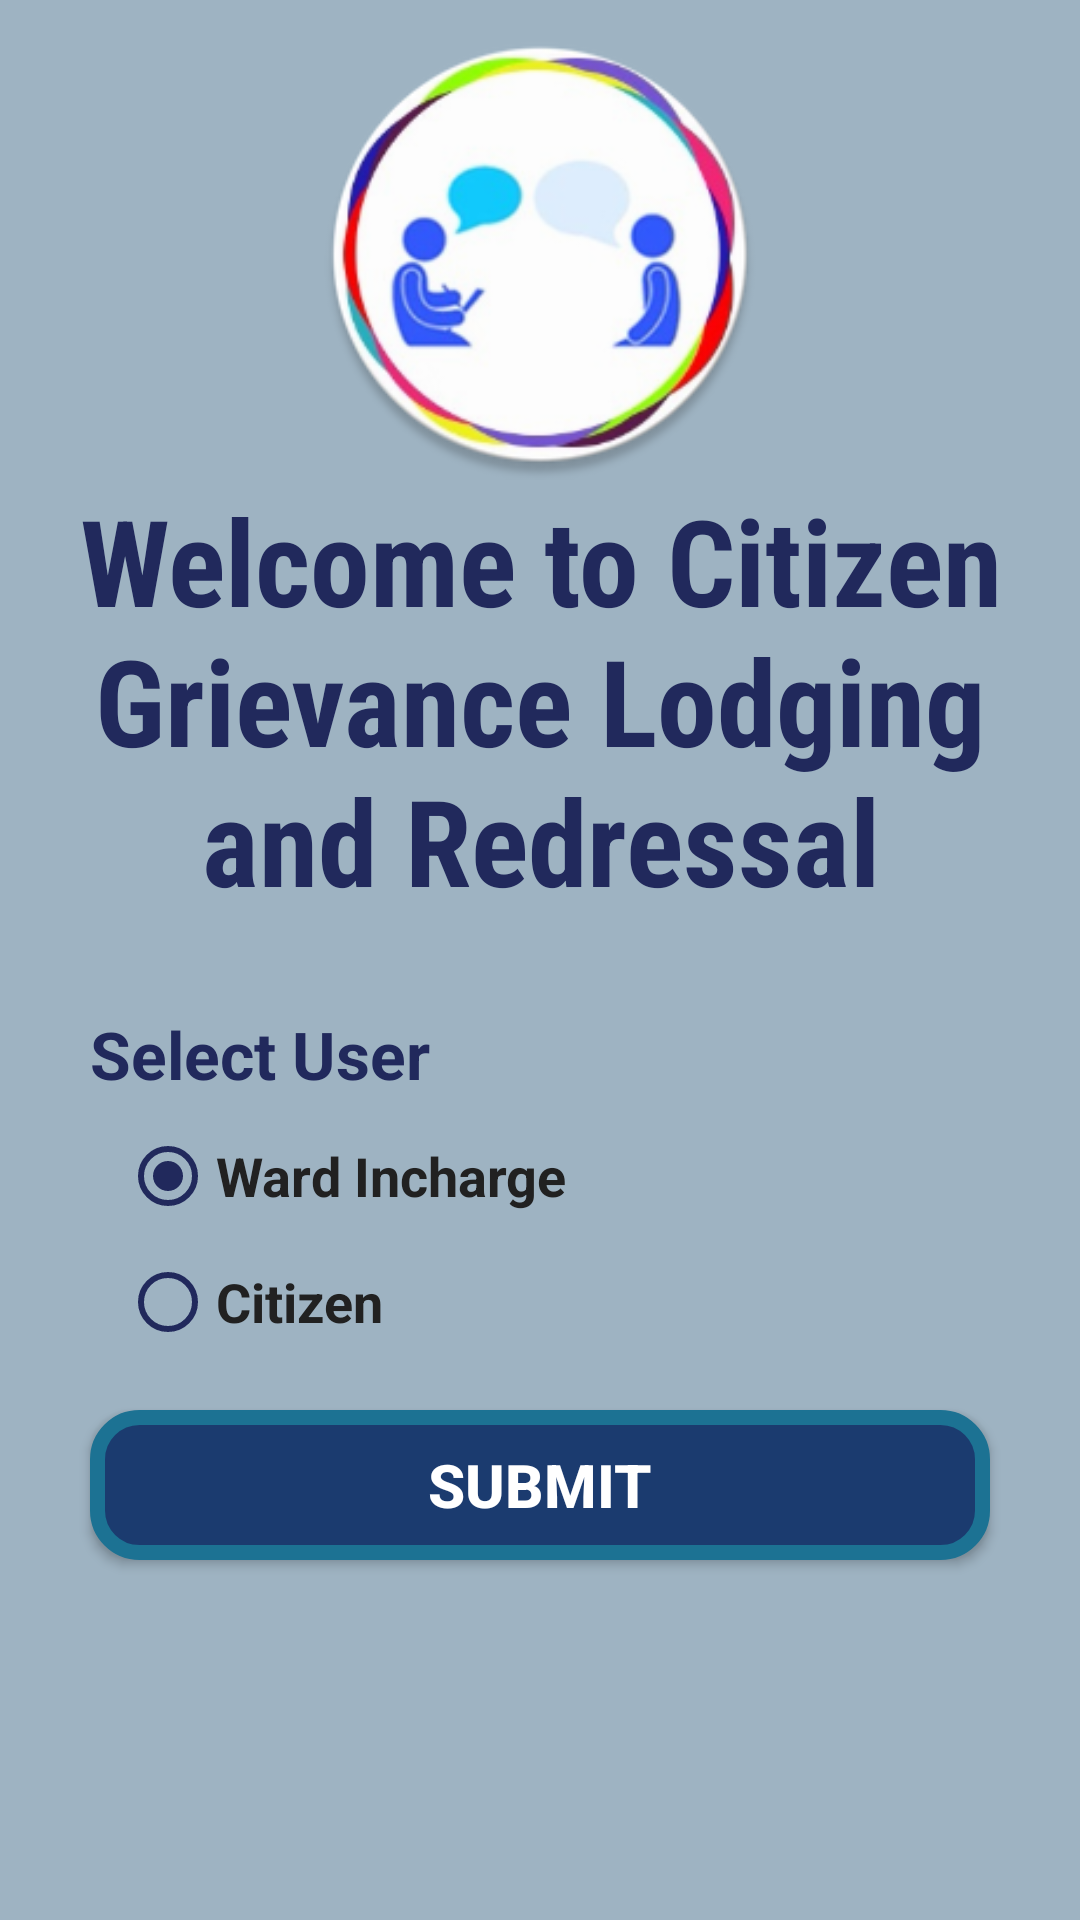

Reconstruct the res/layout file that produces this screen, plus the resources it refers to.
<!-- AndroidManifest.xml: application theme AppTheme -->
<!-- res/layout/activity_userselection.xml -->
<?xml version="1.0" encoding="utf-8"?>
<ScrollView android:layout_width="match_parent"
    android:layout_height="match_parent"
    android:fillViewport="true"
    xmlns:android="http://schemas.android.com/apk/res/android" >

<LinearLayout
    android:orientation="vertical"
    android:layout_width="match_parent"
    android:layout_height="match_parent"
    android:background="@color/background">

    <ImageView
        android:layout_width="150dp"
        android:layout_height="150dp"
        android:src="@drawable/grievance"
        android:layout_gravity="center"
        android:layout_marginTop="10dp"
        />

    <TextView
        android:layout_width="wrap_content"
        android:layout_height="wrap_content"
        android:text="@string/WELCOME"
        android:textColor="@color/colorPrimaryDark"
        android:textStyle="bold"
        android:textSize="40sp"
        android:gravity="center"
        android:fontFamily="sans-serif-condensed"
        />

    <LinearLayout
        android:layout_width="match_parent"
        android:layout_height="wrap_content"
        android:orientation="vertical"
        android:layout_margin="10dp"
        android:padding="20dp"
        android:clipToPadding="false"
        >
        <TextView
            android:layout_width="wrap_content"
            android:layout_height="wrap_content"
            android:text="@string/SELECT_USER"
            android:textColor="@color/colorPrimaryDark"
            android:textSize="22sp"
            android:textStyle="bold"
            android:layout_gravity="left"/>

        <RadioGroup
            android:layout_width="match_parent"
            android:layout_height="wrap_content"
            android:id="@+id/userType"
            android:padding="10dp"
            >

            <RadioButton
                android:layout_width="wrap_content"
                android:layout_height="wrap_content"
                android:text="@string/ADMIN"
                android:id="@+id/admin"
                android:textSize="18sp"
                android:textColor="@color/primary_text"
                android:textStyle="bold"
                android:checked="true"
                android:buttonTint="@color/colorPrimaryDark"

                />

            <RadioButton
                android:layout_width="wrap_content"
                android:layout_height="wrap_content"
                android:text="@string/CITIZEN"
                android:id="@+id/citizen"
                android:textSize="18sp"
                android:textColor="@color/primary_text"
                android:textStyle="bold"
                android:layout_marginTop="10dp"
                android:buttonTint="@color/colorPrimaryDark"
                />
        </RadioGroup>


        <Button
            style="@style/ButtonStyle"
            android:layout_width="match_parent"
            android:text="@string/SUBMIT"
            android:onClick="selectUser"
            android:layout_marginTop="10dp"
            />
    </LinearLayout>
</LinearLayout>
</ScrollView>
<!-- resources referenced by this layout -->
<resources>
  <color name="background">#9eb3c2</color>
  <color name="colorPrimaryDark">#21295c</color>
  <color name="primary_text">#212121</color>
  <!-- drawable grievance: png bitmap (drawable, 47381 bytes) -->
  <string name="ADMIN">Ward Incharge</string>
  <string name="CITIZEN">Citizen</string>
  <string name="SELECT_USER">Select User</string>
  <string name="SUBMIT">Submit</string>
  <string name="WELCOME">Welcome to Citizen Grievance Lodging and Redressal</string>
  <style name="ButtonStyle">
          <item name="android:layout_width">wrap_content</item>
          <item name="android:layout_height">wrap_content</item>
          <item name="android:gravity">center</item>
          <item name="android:background">@drawable/button_selector</item>
          <item name="android:textStyle">bold</item>
          <item name="android:textColor">@color/buttonTextColor</item>
          <item name="android:textSize">20sp</item>
      </style>
  <style name="AppTheme" parent="Theme.AppCompat.Light.DarkActionBar">
          
          <item name="colorPrimary">@color/colorPrimary</item>
          <item name="colorPrimaryDark">@color/colorPrimaryDark</item>
          <item name="colorAccent">@color/colorAccent</item>
      </style>
  <!-- drawable button_selector (drawable) -->
  <?xml version="1.0" encoding="utf-8"?>
  <selector xmlns:android="http://schemas.android.com/apk/res/android">
  
      <item android:drawable="@drawable/button_click_shape"
          android:state_pressed="true" />
      <item android:drawable="@drawable/button_click_shape"
          android:state_focused="true" />
  
      <item android:drawable="@drawable/button_shape" />
  
  </selector>
  <color name="buttonTextColor">#ffffff</color>
  <color name="colorPrimary">#1b3b6f</color>
  <color name="colorAccent">#065a82</color>
  <!-- drawable button_click_shape (drawable) -->
  <shape xmlns:android="http://schemas.android.com/apk/res/android" android:shape="rectangle" >
      <corners
          android:radius="14dp"
          />
      <solid
          android:color="@color/colorPrimaryDark"
          />
      <padding
          android:left="0dp"
          android:top="0dp"
          android:right="0dp"
          android:bottom="0dp"
          />
      <size
          android:width="100dp"
          android:height="50dp"
          />
      <stroke
          android:width="5dp"
          android:color="@color/primary_light"
          />
  </shape>
  <!-- drawable button_shape (drawable) -->
  <shape xmlns:android="http://schemas.android.com/apk/res/android"
      android:shape="rectangle">
      <corners android:radius="14dp" />
      <solid android:color="@color/colorPrimary" />
      <padding
          android:bottom="0dp"
          android:left="0dp"
          android:right="0dp"
          android:top="0dp" />
      <size
          android:width="100dp"
          android:height="50dp" />
      <stroke
          android:width="5dp"
          android:color="@color/primary_light" />
  </shape>
  <color name="primary_light">#1c7293</color>
</resources>
